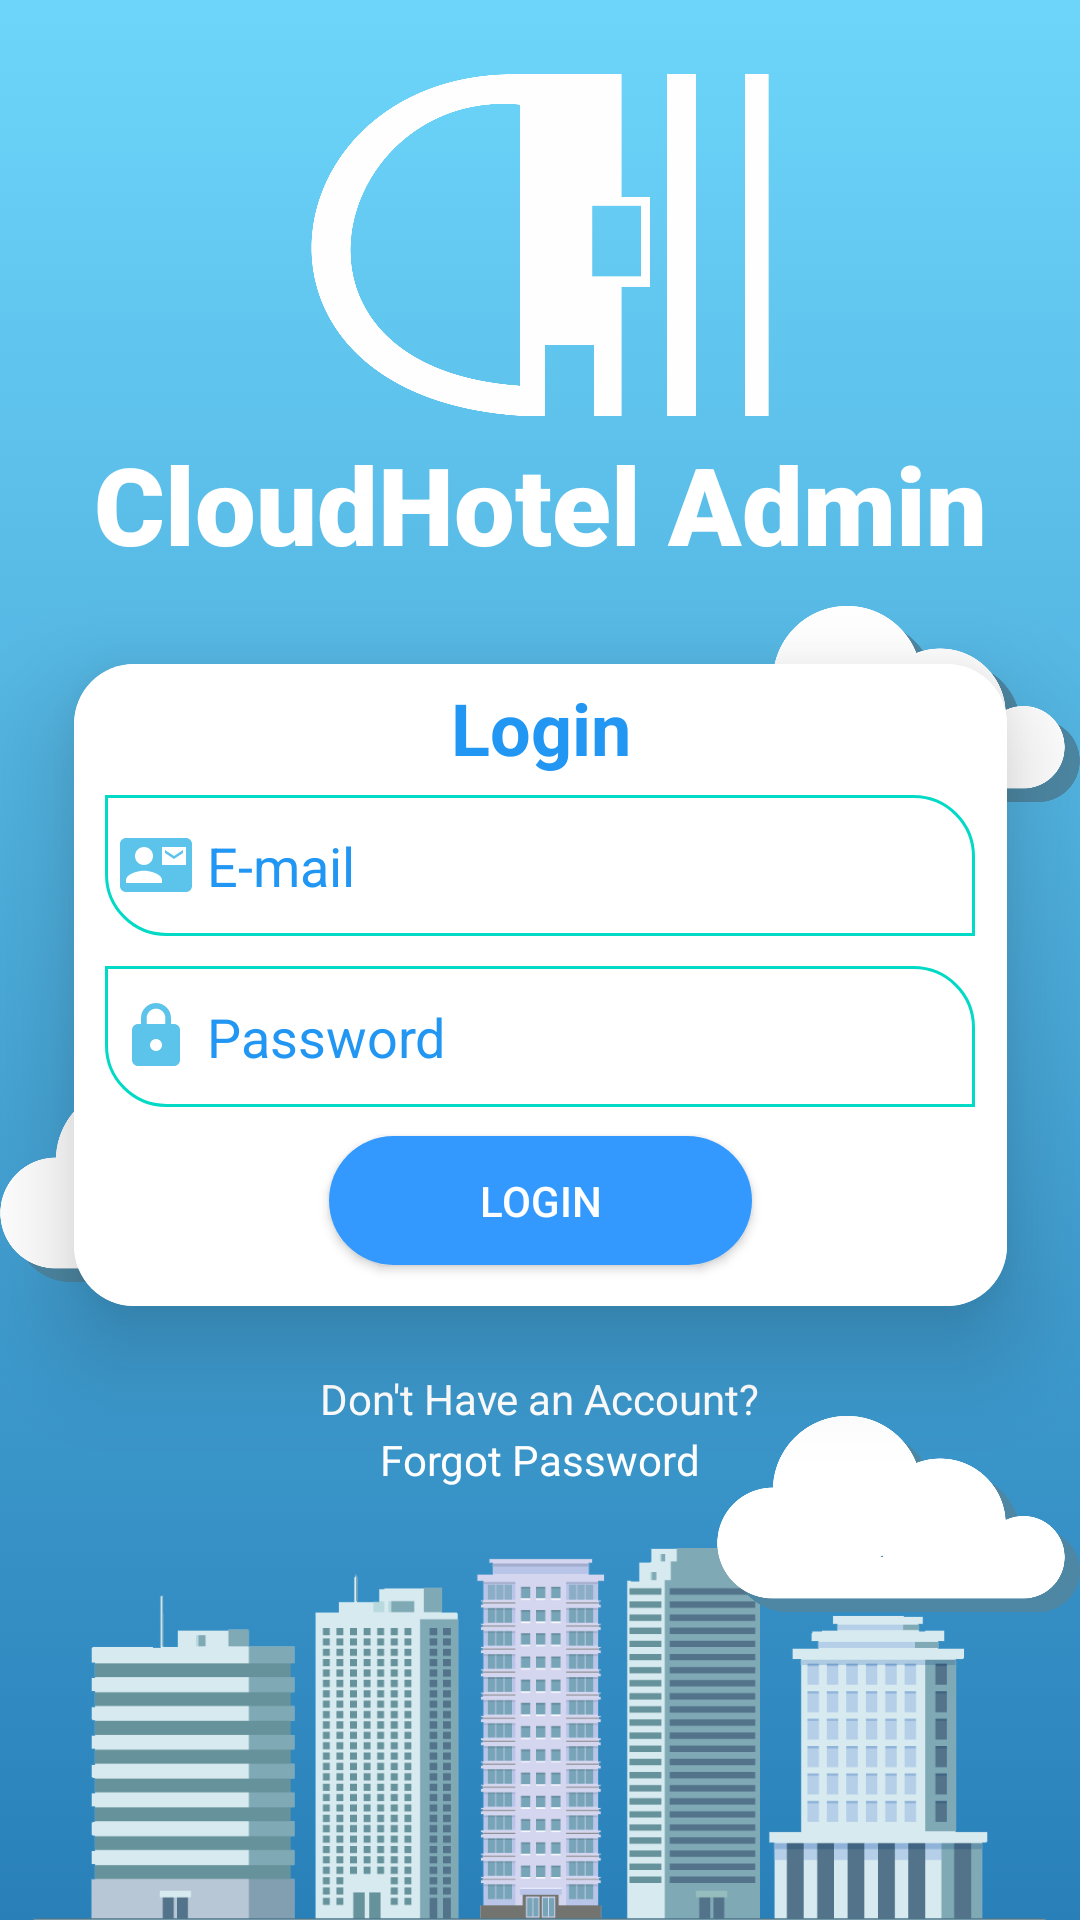

Android layout source for this screen:
<!-- AndroidManifest.xml: application theme AppTheme.NoActionBar -->
<!-- res/layout/activity_login.xml -->
<?xml version="1.0" encoding="utf-8"?>
<androidx.constraintlayout.widget.ConstraintLayout xmlns:android="http://schemas.android.com/apk/res/android"
    xmlns:app="http://schemas.android.com/apk/res-auto"
    xmlns:tools="http://schemas.android.com/tools"
    android:layout_width="match_parent"
    android:layout_height="match_parent"
    android:background="@drawable/bg_item"
    tools:context=".Register">

    <TextView
        android:id="@+id/textView"
        android:layout_width="wrap_content"
        android:layout_height="wrap_content"
        android:fontFamily="sans-serif-black"
        android:text="CloudHotel Admin"
        android:textColor="#FFFFFF"
        android:textSize="36sp"
        android:textStyle="bold"
        app:layout_constraintBottom_toTopOf="@+id/cv_main"
        app:layout_constraintEnd_toEndOf="parent"
        app:layout_constraintStart_toStartOf="parent"
        app:layout_constraintTop_toTopOf="parent"
        app:layout_constraintVertical_bias="0.83" />


    <ImageView
        android:id="@+id/imageView3"
        android:layout_width="357dp"

        android:layout_height="124dp"
        android:src="@drawable/hotel1"
        app:layout_constraintBottom_toBottomOf="parent"
        app:layout_constraintEnd_toEndOf="parent"
        app:layout_constraintHorizontal_bias="0.491"
        app:layout_constraintStart_toStartOf="parent"
        app:layout_constraintTop_toBottomOf="@+id/cv_main"
        app:layout_constraintVertical_bias="1.0" />

    <androidx.cardview.widget.CardView

        android:id="@+id/cv_main"
        android:layout_width="311dp"
        android:layout_height="214dp"
        android:layout_gravity="center_horizontal"
        android:layout_margin="4dp"
        android:padding="0dp"
        app:cardBackgroundColor="#FFFFFF"
        app:cardCornerRadius="20dp"
        app:cardElevation="20dp"
        app:layout_constraintBottom_toBottomOf="parent"
        app:layout_constraintEnd_toEndOf="parent"
        app:layout_constraintStart_toStartOf="parent"
        app:layout_constraintTop_toTopOf="parent"
        app:layout_constraintVertical_bias="0.52"
        tools:ignore="MissingConstraints">

        <androidx.constraintlayout.widget.ConstraintLayout
            android:layout_width="match_parent"
            android:layout_height="279dp"
            android:background="#FFFFFF"
            tools:context=".Register">

            <TextView
                android:id="@+id/textView2"
                android:layout_width="wrap_content"
                android:layout_height="wrap_content"
                android:text="Login"
                android:textColor="#2196F3"
                android:textSize="24sp"
                android:textStyle="bold"
                app:layout_constraintBottom_toBottomOf="parent"
                app:layout_constraintEnd_toEndOf="parent"
                app:layout_constraintStart_toStartOf="parent"
                app:layout_constraintTop_toTopOf="parent"
                app:layout_constraintVertical_bias="0.01999998" />

            <EditText
                android:id="@+id/Email"
                android:layout_width="290dp"
                android:layout_height="47dp"
                android:background="@drawable/et_bg"
                android:drawableLeft="@drawable/ic_action_email"
                android:drawablePadding="5dp"
                android:ems="10"
                android:padding="5dp"
                android:hint="E-mail"
                android:inputType="textEmailAddress"
                android:textColor="#2196F3"
                android:textColorHint="#2196F3"
                app:layout_constraintBottom_toBottomOf="parent"
                app:layout_constraintEnd_toEndOf="parent"
                app:layout_constraintHorizontal_bias="0.488"
                app:layout_constraintStart_toStartOf="parent"
                app:layout_constraintTop_toTopOf="@+id/textView2"
                app:layout_constraintVertical_bias="0.17000002" />

            <EditText
                android:id="@+id/password"
                android:layout_width="290dp"
                android:layout_height="47dp"

                android:background="@drawable/et_bg"
                android:drawableLeft="@drawable/ic_action_pass"
                android:drawablePadding="5dp"
                android:ems="10"
                android:hint="Password"
                android:padding="5dp"
                android:inputType="textPassword"
                android:textColor="#2196F3"
                android:textColorHint="#2196F3"
                app:layout_constraintBottom_toBottomOf="parent"
                app:layout_constraintEnd_toEndOf="parent"
                app:layout_constraintHorizontal_bias="0.488"
                app:layout_constraintStart_toStartOf="parent"
                app:layout_constraintTop_toBottomOf="@+id/Email"
                app:layout_constraintVertical_bias="0.07" />

            <Button
                android:id="@+id/loginbtn"
                android:layout_width="141dp"
                android:layout_height="43dp"
                android:background="@drawable/round_bg"
                android:text="Login"
                android:textColor="#FFFFFF"
                app:layout_constraintBottom_toBottomOf="parent"
                app:layout_constraintEnd_toEndOf="parent"
                app:layout_constraintStart_toStartOf="parent"
                app:layout_constraintTop_toBottomOf="@+id/password"
                app:layout_constraintVertical_bias="0.110000014" />

        </androidx.constraintlayout.widget.ConstraintLayout>
    </androidx.cardview.widget.CardView>

    <TextView
        android:id="@+id/acclog"
        android:layout_width="wrap_content"
        android:layout_height="wrap_content"
        android:text="Don't Have an Account?"

        android:textColor="#FFFFFF"
        app:layout_constraintBottom_toBottomOf="@+id/progressBar"
        app:layout_constraintEnd_toEndOf="parent"
        app:layout_constraintStart_toStartOf="parent"
        app:layout_constraintTop_toBottomOf="@+id/cv_main"
        app:layout_constraintVertical_bias="0.19999999" />

    <TextView
        android:id="@+id/forgotPassword"
        android:layout_width="wrap_content"
        android:layout_height="wrap_content"
        android:text="Forgot Password"
        android:textColor="#FFFFFF"
        app:layout_constraintBottom_toTopOf="@+id/imageView3"
        app:layout_constraintEnd_toEndOf="parent"
        app:layout_constraintStart_toStartOf="parent"
        app:layout_constraintTop_toBottomOf="@+id/acclog"
        app:layout_constraintVertical_bias="0.06999999" />

    <ProgressBar
        android:id="@+id/progressBar"
        style="?android:attr/progressBarStyle"
        android:layout_width="wrap_content"
        android:layout_height="wrap_content"
        android:visibility="invisible"
        app:layout_constraintBottom_toBottomOf="parent"
        app:layout_constraintEnd_toEndOf="parent"
        app:layout_constraintStart_toStartOf="parent"
        app:layout_constraintTop_toBottomOf="@+id/cv_main" />

    <ImageView
        android:id="@+id/imageView2"
        android:layout_width="wrap_content"
        android:layout_height="114dp"
        app:layout_constraintBottom_toTopOf="@+id/textView"
        app:layout_constraintEnd_toEndOf="parent"
        app:layout_constraintStart_toStartOf="parent"
        app:layout_constraintTop_toTopOf="parent"
        app:layout_constraintVertical_bias="0.83"
        app:srcCompat="@drawable/logofix" />

    <ImageView
        android:id="@+id/cloudimg2"
        android:layout_width="121dp"
        android:layout_height="114dp"
        app:layout_constraintBottom_toBottomOf="@+id/progressBar"
        app:layout_constraintEnd_toEndOf="parent"
        app:layout_constraintHorizontal_bias="1.0"
        app:layout_constraintStart_toStartOf="parent"
        app:layout_constraintTop_toTopOf="parent"
        app:layout_constraintVertical_bias="1.0"
        app:srcCompat="@drawable/cloud" />

    <ImageView
    android:id="@+id/cloudimg3"
    android:layout_width="121dp"
    android:layout_height="114dp"
    app:layout_constraintBottom_toTopOf="@+id/imageView3"
    app:layout_constraintEnd_toEndOf="parent"
    app:layout_constraintHorizontal_bias="0.0"
    app:layout_constraintStart_toStartOf="parent"
    app:layout_constraintTop_toTopOf="parent"
    app:layout_constraintVertical_bias="0.84000003"
    app:srcCompat="@drawable/cloud" />

    <ImageView
        android:id="@+id/cloudimg4"
        android:layout_width="121dp"
        android:layout_height="114dp"
        app:layout_constraintBottom_toTopOf="@+id/imageView3"
        app:layout_constraintEnd_toEndOf="parent"
        app:layout_constraintHorizontal_bias="1.0"
        app:layout_constraintStart_toStartOf="parent"
        app:layout_constraintTop_toTopOf="parent"
        app:layout_constraintVertical_bias="0.442"
        app:srcCompat="@drawable/cloud" />


</androidx.constraintlayout.widget.ConstraintLayout>
<!-- resources referenced by this layout -->
<resources>
  <!-- drawable bg_item (drawable-v24) -->
  <?xml version="1.0" encoding="utf-8"?>
  <selector xmlns:android="http://schemas.android.com/apk/res/android">
  <item>
      <shape>
          <gradient
              android:angle="90"
              android:startColor="#2980B9"
              android:endColor="#6DD5FA"
  
              android:type="linear"/>
      </shape>
  </item>
  </selector>
  <!-- drawable cloud: png bitmap (drawable-v24, 28485 bytes) -->
  <!-- drawable et_bg (drawable-v24) -->
  <shape xmlns:android="http://schemas.android.com/apk/res/android"
  
      android:shape="rectangle">
      <corners
          android:bottomLeftRadius="20dp"
          android:bottomRightRadius="0dp"
          android:topLeftRadius="0dp"
          android:topRightRadius="20dp" />
      <stroke
          android:width="1dp"
          android:color="@color/colorAccent"
          />
  
  </shape>
  <!-- drawable hotel1: png bitmap (drawable-v24, 31499 bytes) -->
  <!-- drawable ic_action_email (drawable-anydpi) -->
  <vector xmlns:android="http://schemas.android.com/apk/res/android"
      android:width="24dp"
      android:height="24dp"
      android:viewportWidth="24"
      android:viewportHeight="24"
      android:tint="#33B5E5"
      android:alpha="0.8">
    <path
        android:fillColor="@android:color/white"
        android:pathData="M21,8L21,7l-3,2 -3,-2v1l3,2 3,-2zM22,3L2,3C0.9,3 0,3.9 0,5v14c0,1.1 0.9,2 2,2h20c1.1,0 1.99,-0.9 1.99,-2L24,5c0,-1.1 -0.9,-2 -2,-2zM8,6c1.66,0 3,1.34 3,3s-1.34,3 -3,3 -3,-1.34 -3,-3 1.34,-3 3,-3zM14,18L2,18v-1c0,-2 4,-3.1 6,-3.1s6,1.1 6,3.1v1zM22,12h-8L14,6h8v6z"/>
  </vector>
  <!-- drawable ic_action_pass (drawable-anydpi) -->
  <vector xmlns:android="http://schemas.android.com/apk/res/android"
      android:width="24dp"
      android:height="24dp"
      android:viewportWidth="24"
      android:viewportHeight="24"
      android:tint="#33B5E5"
      android:alpha="0.8">
    <path
        android:fillColor="@android:color/white"
        android:pathData="M18,8h-1L17,6c0,-2.76 -2.24,-5 -5,-5S7,3.24 7,6v2L6,8c-1.1,0 -2,0.9 -2,2v10c0,1.1 0.9,2 2,2h12c1.1,0 2,-0.9 2,-2L20,10c0,-1.1 -0.9,-2 -2,-2zM12,17c-1.1,0 -2,-0.9 -2,-2s0.9,-2 2,-2 2,0.9 2,2 -0.9,2 -2,2zM15.1,8L8.9,8L8.9,6c0,-1.71 1.39,-3.1 3.1,-3.1 1.71,0 3.1,1.39 3.1,3.1v2z"/>
  </vector>
  <!-- drawable logofix: png bitmap (drawable, 48626 bytes) -->
  <!-- drawable round_bg (drawable-v24) -->
  <?xml version="1.0" encoding="utf-8"?>
  <selector xmlns:android="http://schemas.android.com/apk/res/android">
  <item
      android:state_pressed="true">
      <shape android:shape="rectangle">
          <solid android:color="#ffcc00" />
  
          <corners android:radius="50dp" />
      </shape>
  </item>
      <item
          android:state_enabled="false">
          <shape android:shape="rectangle">
              <solid android:color="#CFCCCC" />
              <corners android:radius="50dp" />
          </shape>
      </item>
  <item>
      <shape xmlns:android="http://schemas.android.com/apk/res/android"
          android:shape="rectangle"
          android:padding="10dp">
          <solid android:color="#3399FF"/>
          <corners
              android:bottomRightRadius="50dp"
              android:bottomLeftRadius="50dp"
              android:topLeftRadius="50dp"
              android:topRightRadius="50dp"/>
      </shape>
  </item>
  </selector>
  <style name="AppTheme.NoActionBar">
          <item name="windowActionBar">false</item>
          <item name="windowNoTitle">true</item>
  
      </style>
  <!-- not gathered from this repository: default colours our renderer supplied (Android Studio template values) -->
  <color name="colorAccent">#FF03DAC5</color>
</resources>
